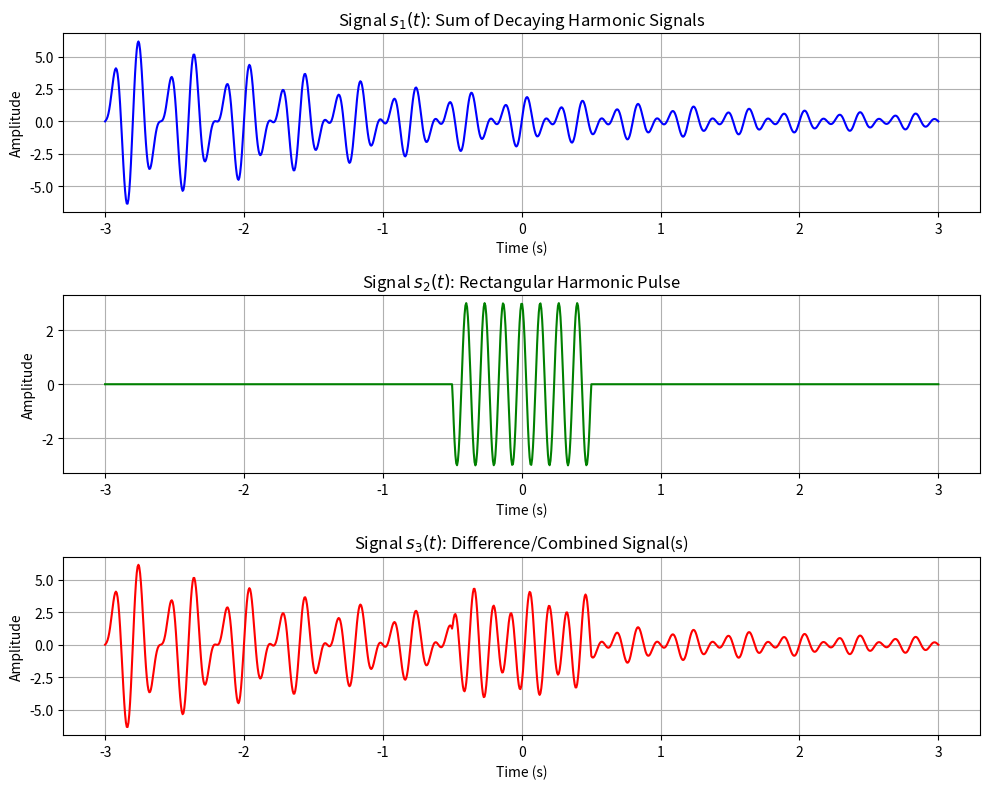

Reproduce this figure in Python.
#Task 3
import numpy as np
import matplotlib.pyplot as plt

def rect(time):
    """Return a rectangular pulse of amplitude 1.0 between time -0.5 and 0.5,
    otherwise 0.0."""
    return np.where(np.abs(time) <= 0.5, 1.0, 0.0)

# Create time interval from -3 to 3 seconds, with 1000 steps
time_interval = np.linspace(-3, 3, 1000)

'''Copy paste of the equations''' 
s1 = (np.exp(-time_interval/2) * np.sin(10*np.pi*time_interval)) + (np.exp(-time_interval/3)*np.sin(15*np.pi*time_interval))
s2 = rect(time_interval) * 3 * np.cos(15 * np.pi * time_interval)
s3 = s1 - s2

'''s1 Plot'''
plt.figure(figsize=(10, 8))
plt.subplot(3, 1, 1)
plt.plot(time_interval, s1, label='$s_1(t)$', color='b')
plt.title('Signal $s_1(t)$: Sum of Decaying Harmonic Signals')
plt.xlabel('Time (s)')
plt.ylabel('Amplitude')
plt.grid(True)
'''s2 Plot'''
plt.subplot(3, 1, 2)
plt.plot(time_interval, s2, label='$s_2(t)$', color='g')
plt.title('Signal $s_2(t)$: Rectangular Harmonic Pulse')
plt.xlabel('Time (s)')
plt.ylabel('Amplitude')
plt.grid(True)
'''s3 Plot'''
plt.subplot(3, 1, 3)
plt.plot(time_interval, s3, label='$s_3(t) = s_1(t) - s_2(t)$', color='r')
plt.title('Signal $s_3(t)$: Difference/Combined Signal(s)')
plt.xlabel('Time (s)')
plt.ylabel('Amplitude')
plt.grid(True)

plt.tight_layout()
plt.show()

'''Two decaying harmonic signals are added. Without interruption they go to 0. However between -0.5 and 0.5 a rectangular pulse is applied. 
   which acts as a intensifier(???). '''
# [redacted]
